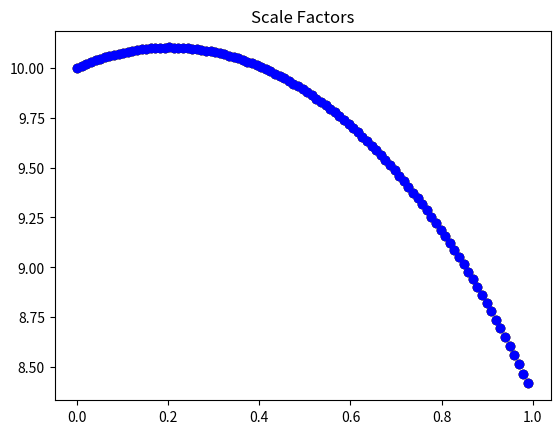
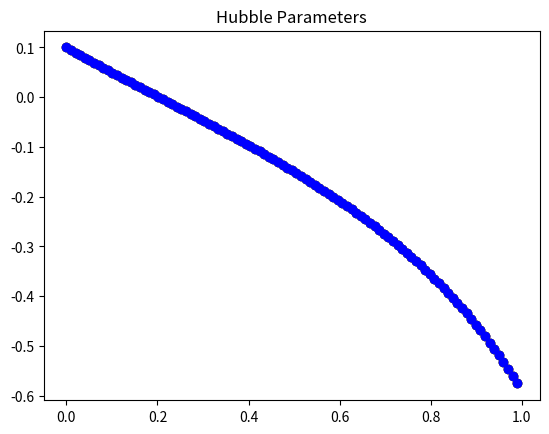
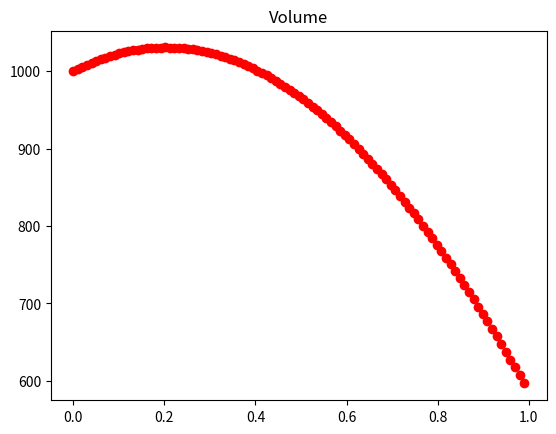

Python code for these plots, in order:
"""
Numerically evolves a Bianchi Class I universe with anisotripic stress energy given initial conditions
David Clark, Kai Smith
Case Western Reserve University
2014
"""
from math import *
import numpy as np
import sympy as sp
import scipy.integrate
import matplotlib.pyplot as pplot
from math import pi

a0 = 10.0
b0 = 10.0
c0 = 10.0

a_dot0 = 1.0
b_dot0 = 1.0
c_dot0 = 1.0

A0 = a_dot0/a0
B0 = b_dot0/b0
C0 = c_dot0/c0

omega0 = 1

#Open  -1
#Flat   0
#Closed 1
k = 0

t = np.linspace(0, 1, 100)

I0 = A0*B0+B0*C0+A0*C0
H0 = A0+B0+C0
V0 = a0*b0*c0

chi0 = (omega0*I0*H0)/(3*(a_dot0+b_dot0+c_dot0))

#const = 8*pi*G*p0
const = 1

def dydt(y, t):
	a, a_dot, b, b_dot, c, c_dot = y
	"""
	a_dot_dot = (a/2.0)*(chi0*(a0/a - b0/b - c0/c)*(V0/(a*b*c) + k) - (a_dot*b_dot)/(a*b) - (a_dot*c_dot)/(a*c) + (b_dot*c_dot)/(b*c))
	b_dot_dot = (b/2.0)*(chi0*(-a0/a + b0/b - c0/c)*(V0/(a*b*c) + k) - (a_dot*b_dot)/(a*b) + (a_dot*c_dot)/(a*c) - (b_dot*c_dot)/(b*c))
	c_dot_dot = (c/2.0)*(chi0*(-a0/a - b0/b + c0/c)*(V0/(a*b*c) + k) + (a_dot*b_dot)/(a*b) - (a_dot*c_dot)/(a*c) - (b_dot*c_dot)/(b*c))
	"""
	a_dot_dot = (a/2.0)*(-const*(V0/(a*b*c))*(-a0/a + b0/b + c0/c) - k*(-1/a**2 + 1/b**2 + 1/c**2) - (a_dot*b_dot)/(a*b) - (a_dot*c_dot)/(a*c) + (b_dot*c_dot)/(b*c))
	b_dot_dot = (b/2.0)*(-const*(V0/(a*b*c))*(a0/a - b0/b + c0/c) -k*(1/a**2 - 1/b**2 + 1/c**2) - (a_dot*b_dot)/(a*b) + (a_dot*c_dot)/(a*c) - (b_dot*c_dot)/(b*c))
	c_dot_dot = (c/2.0)*(-const*(V0/(a*b*c))*(a0/a + b0/b - c0/c) -k*(1/a**2 + 1/b**2 - 1/c**2) + (a_dot*b_dot)/(a*b) - (a_dot*c_dot)/(a*c) - (b_dot*c_dot)/(b*c))
	return [a_dot, a_dot_dot, b_dot, b_dot_dot, c_dot, c_dot_dot]

def plot_evolution():
	t = np.linspace(0, 1, 100)
	y0 = [a0, a_dot0, b0, b_dot0, c0, c_dot0]
	y = scipy.integrate.odeint(dydt, y0, t)

	a = [value[0] for value in y]
	a_dot = [value[1] for value in y]
	b = [value[2] for value in y]
	b_dot = [value[3] for value in y]
	c = [value[4] for value in y]
	c_dot = [value[5] for value in y]

	stop = len(t) - 1
	for values in [a, a_dot, b, b_dot, c, c_dot]:
		for i in range(1, len(t)):
			if abs(values[i]/values[i-1]) > 1000 and i < stop:
				stop = i
				break
	a, a_dot, b, b_dot, c, c_dot, t = a[:stop], a_dot[:stop], b[:stop], b_dot[:stop], c[:stop], c_dot[:stop], t[:stop]

	A = [a_dot[i]/a[i] for i in range(len(t))]
	B = [b_dot[i]/b[i] for i in range(len(t))]
	C = [c_dot[i]/c[i] for i in range(len(t))]

	V = [a[i]*b[i]*c[i] for i in range(len(t))]

	"""
	pplot.scatter(t, a_dot, c = 'r')
	pplot.scatter(t, b_dot, c = 'g')
	pplot.scatter(t, c_dot, c = 'b')
	pplot.title('First Derivatives')
	pplot.show()
	"""

	pplot.scatter(t, a, c = 'r')
	pplot.scatter(t, b, c = 'g')
	pplot.scatter(t, c, c = 'b')
	pplot.title('Scale Factors')
	pplot.show()

	pplot.scatter(t, A, c = 'r')
	pplot.scatter(t, B, c = 'g')
	pplot.scatter(t, C, c = 'b')
	pplot.title('Hubble Parameters')
	pplot.show()

	pplot.scatter(t, V, c = 'r')
	pplot.title('Volume')
	pplot.show()


def print_long_term_ratios():
	t = np.linspace(0, 1000000, 100000)
	y0 = [a0, a_dot0, b0, b_dot0, c0, c_dot0]
	y = scipy.integrate.odeint(dydt, y0, t)

	A = [value[1]/value[0] for value in y]
	B = [value[3]/value[2] for value in y]
	C = [value[5]/value[4] for value in y]

	B_over_C = [A[i]/B[i] for i in range(len(t))]
	C_over_A = [C[i]/A[i] for i in range(len(t))]
	B_over_A = [B[i]/A[i] for i in range(len(t))]

	print('B/C: ' + str(B_over_C[-1]))
	print('C/A: ' + str(C_over_A[-1]))
	print('B/A: ' + str(B_over_A[-1]))

plot_evolution()
